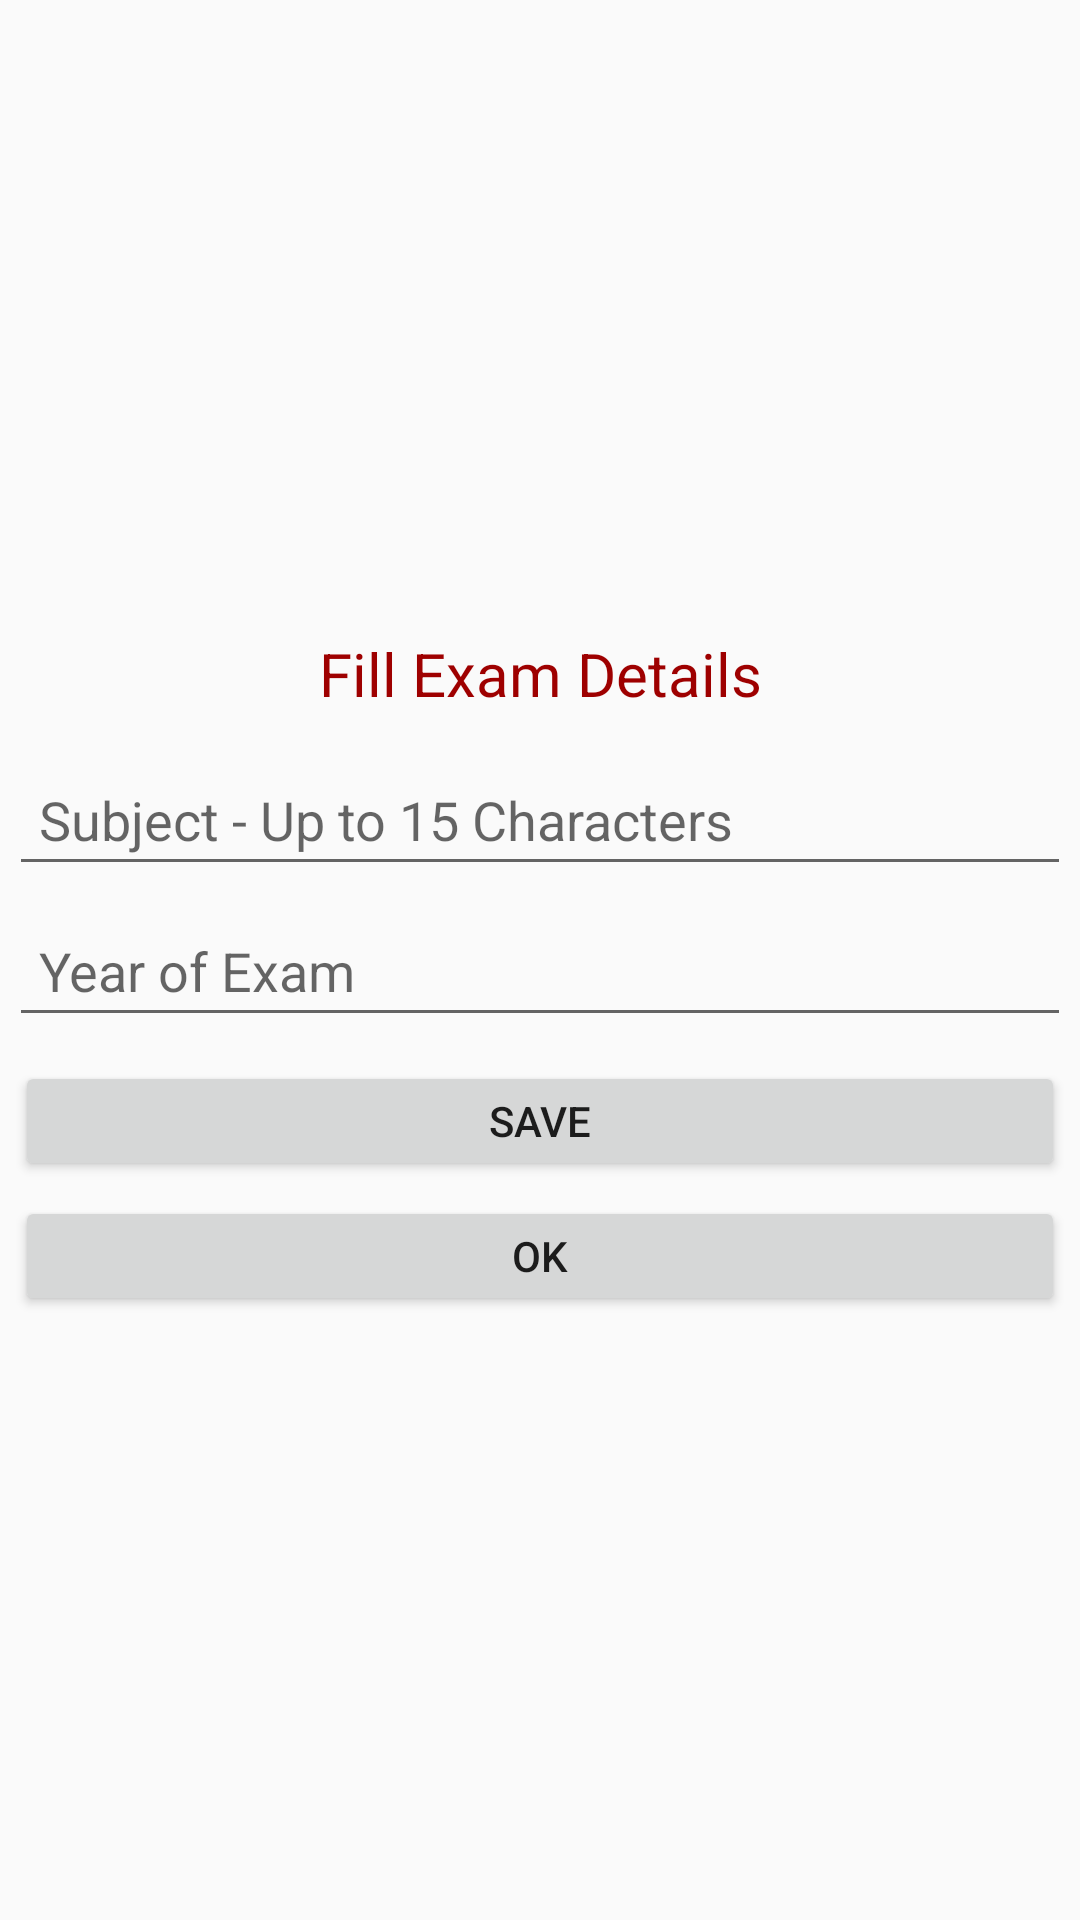

Write the Android layout XML for this screen, with the resource values it uses.
<!-- AndroidManifest.xml: application theme AppTheme -->
<!-- res/layout/examdetails.xml -->
<?xml version="1.0" encoding="utf-8"?>
<androidx.constraintlayout.widget.ConstraintLayout
    xmlns:android="http://schemas.android.com/apk/res/android" android:layout_width="match_parent"
    android:layout_height="match_parent">

    <LinearLayout xmlns:android="http://schemas.android.com/apk/res/android"
        android:orientation="vertical"
        android:layout_width="match_parent"
        android:layout_height="match_parent"
        android:gravity="center">

        <TextView
            android:id="@+id/textDialog_examDetails"
            android:layout_width="match_parent"
            android:layout_height="wrap_content"
            android:paddingTop="10dp"
            android:paddingBottom="10dp"
            android:paddingLeft="10dp"
            android:paddingRight="10dp"
            android:textSize="20dp"
            android:textColor="#9e0000"
            android:gravity="center_horizontal"
            android:text="Fill Exam Details" />


        <EditText
            android:id="@+id/ExamSubject"
            android:layout_width="match_parent"
            android:layout_height="wrap_content"
            android:ems="10"
            android:inputType="text"
            android:maxLength="14"
            android:paddingBottom="10dp"
            android:paddingTop="10dp"
            android:paddingLeft="10dp"
            android:layout_margin="3dp"
            android:hint="Subject - Up to 15 Characters"/>

        <EditText
            android:id="@+id/ExamYear"
            android:layout_width="match_parent"
            android:layout_height="wrap_content"
            android:ems="10"
            android:inputType="text"
            android:maxLength="14"
            android:paddingBottom="10dp"
            android:paddingTop="10dp"
            android:paddingLeft="10dp"
            android:layout_margin="3dp"
            android:hint="Year of Exam"/>

        <Button
            android:id="@+id/submitButton"
            android:layout_width="match_parent"
            android:layout_height="40dp"
            android:layout_marginTop="5dp"
            android:layout_marginRight="5dp"
            android:layout_marginLeft="5dp"
            android:text=" Save " />

        <Button
            android:id="@+id/OKExamDetails"
            android:layout_width="match_parent"
            android:layout_height="40dp"
            android:layout_marginTop="5dp"
            android:layout_marginRight="5dp"
            android:layout_marginLeft="5dp"
            android:text=" OK " />



    </LinearLayout>

</androidx.constraintlayout.widget.ConstraintLayout>
<!-- resources referenced by this layout -->
<resources>
  <style name="AppTheme" parent="Theme.AppCompat.Light.DarkActionBar">
          
          <item name="colorPrimary">@color/colorPrimary</item>
          <item name="colorPrimaryDark">@color/colorPrimaryDark</item>
          <item name="colorAccent">@color/colorAccent</item>
      </style>
  <!-- not gathered from this repository: default colours our renderer supplied (Android Studio template values) -->
  <color name="colorPrimary">#FF6200EE</color>
  <color name="colorPrimaryDark">#FF3700B3</color>
  <color name="colorAccent">#FF03DAC5</color>
</resources>
